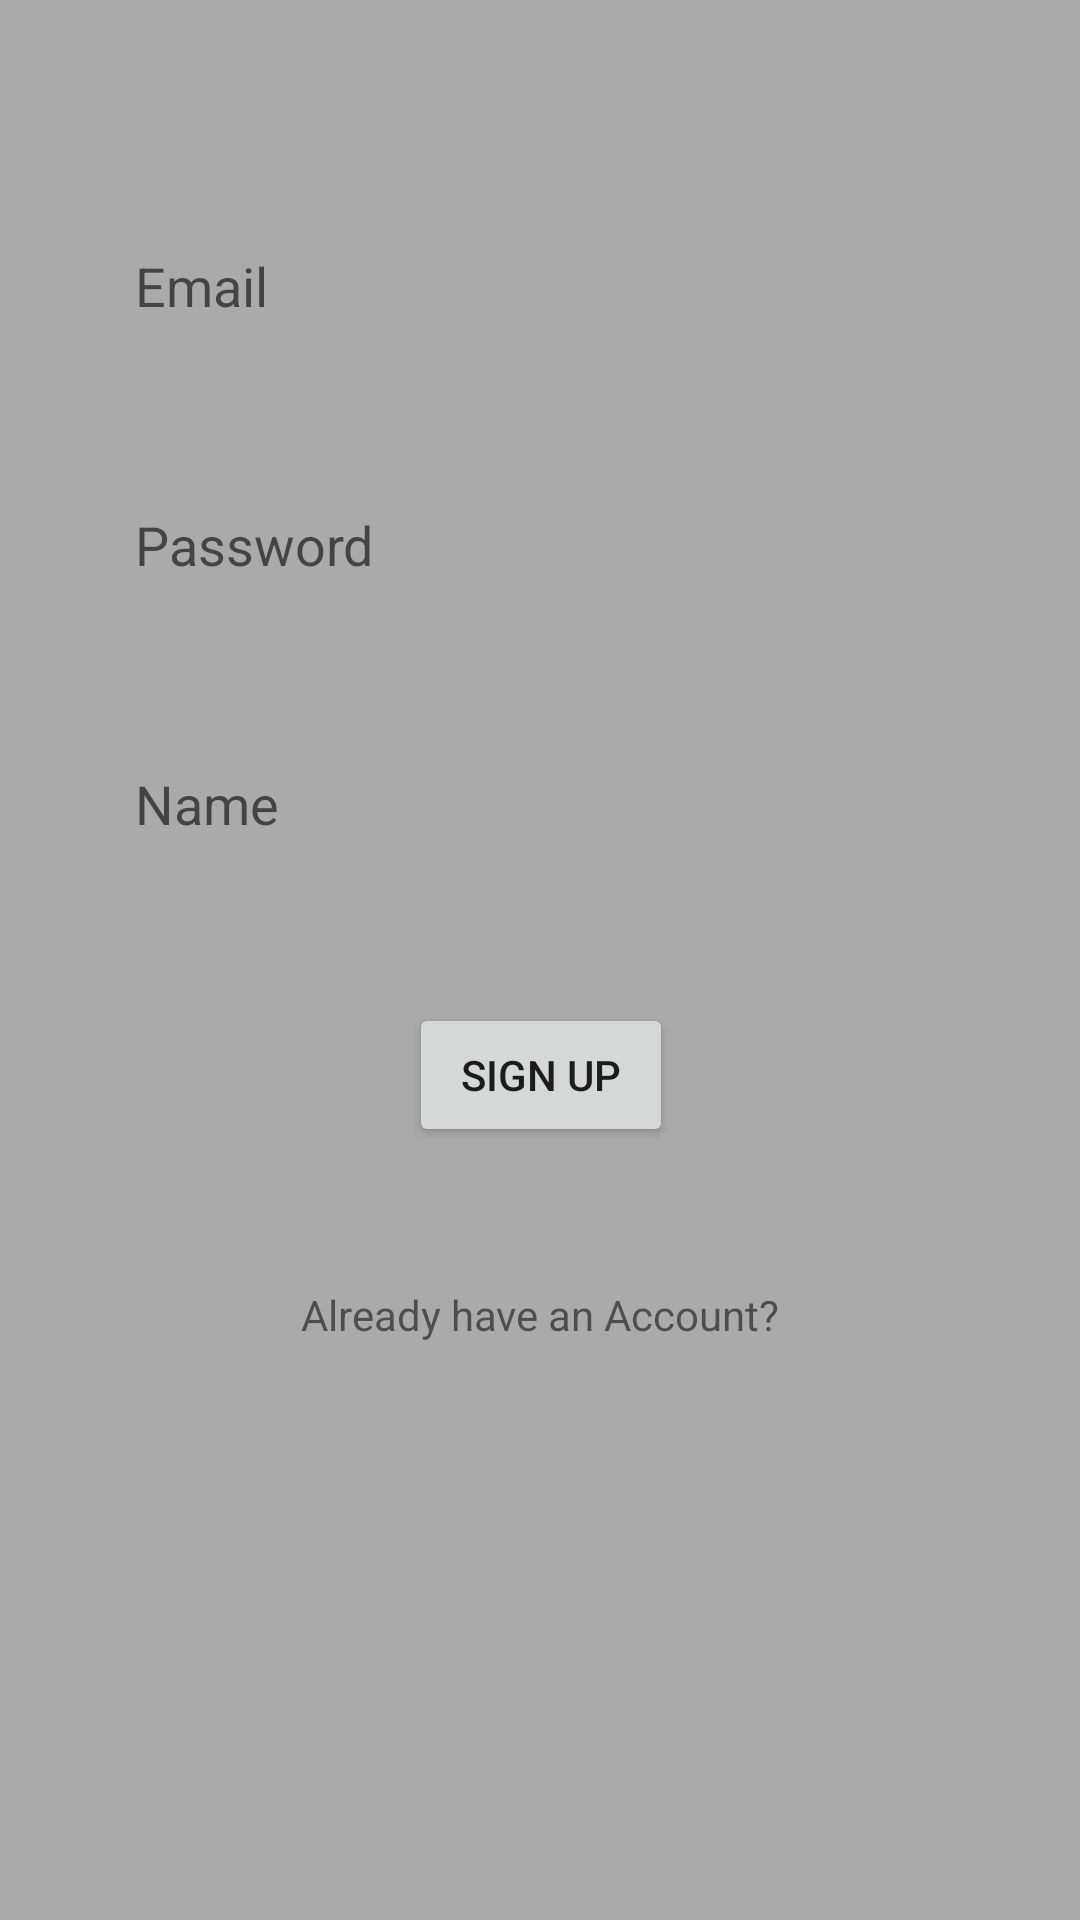

The Android layout XML behind this screen, and the referenced resources:
<!-- AndroidManifest.xml: activity theme HiddenTitleTheme -->
<!-- res/layout/activity_register.xml -->
<?xml version="1.0" encoding="utf-8"?>
<androidx.constraintlayout.widget.ConstraintLayout
        xmlns:android="http://schemas.android.com/apk/res/android"
        xmlns:tools="http://schemas.android.com/tools"
        xmlns:app="http://schemas.android.com/apk/res-auto"
        android:layout_width="match_parent"
        android:layout_height="match_parent"
        tools:context=".activities.RegisterActivity" tools:layout_editor_absoluteY="81dp"
        android:background="@android:color/darker_gray">

    <Button
            android:text="@string/sign_up"
            android:layout_width="wrap_content"
            android:layout_height="wrap_content"
            android:id="@+id/btn_register"
            app:layout_constraintStart_toStartOf="@+id/tv_already_have_account" android:layout_marginLeft="36dp"
            android:layout_marginStart="36dp" app:layout_constraintTop_toBottomOf="@+id/et_name"
            android:layout_marginBottom="8dp" app:layout_constraintBottom_toTopOf="@+id/tv_already_have_account"/>

    <EditText android:id="@+id/et_register_email"
              android:layout_width="0dp"
              android:layout_height="40dp"
              android:inputType="textEmailAddress"
              android:hint="@string/email"
              tools:ignore="Autofill"
              android:background="@drawable/rounded_edittext_login_register"
              android:paddingLeft="10dp"
              android:paddingRight="10dp"
              android:layout_marginTop="37dp" android:layout_marginBottom="8dp"
              app:layout_constraintEnd_toEndOf="parent" app:layout_constraintBottom_toTopOf="@+id/et_register_password"
              app:layout_constraintTop_toTopOf="parent" app:layout_constraintStart_toStartOf="parent"
              android:layout_marginLeft="35dp" android:layout_marginStart="35dp" android:layout_marginEnd="35dp"
              android:layout_marginRight="35dp"/>

    <EditText android:id="@+id/et_register_password"
              android:layout_width="0dp"
              android:layout_height="40dp"
              android:inputType="textPassword"
              android:hint="@string/password"
              tools:ignore="Autofill"
              android:background="@drawable/rounded_edittext_login_register"
              android:paddingLeft="10dp"
              android:paddingRight="10dp"
              app:layout_constraintTop_toBottomOf="@+id/et_register_email"
              android:layout_marginBottom="8dp" app:layout_constraintEnd_toEndOf="parent"
              app:layout_constraintBottom_toTopOf="@+id/et_name" app:layout_constraintStart_toStartOf="parent"
              android:layout_marginLeft="35dp" android:layout_marginStart="35dp" android:layout_marginEnd="35dp"
              android:layout_marginRight="35dp"/>
    <TextView
            android:text="@string/already_have_an_account"
            android:layout_width="wrap_content"
            android:layout_height="wrap_content"
            android:id="@+id/tv_already_have_account"
            app:layout_constraintTop_toBottomOf="@+id/btn_register" android:layout_marginBottom="154dp"
            app:layout_constraintEnd_toEndOf="parent" app:layout_constraintStart_toStartOf="parent"
            app:layout_constraintBottom_toBottomOf="parent"/>
    <EditText
            android:layout_width="0dp"
            android:layout_height="40dp"
            android:inputType="textPersonName"
            android:ems="10"
            android:id="@+id/et_name"
            android:hint="@string/name"
            tools:ignore="Autofill"
            android:background="@drawable/rounded_edittext_login_register"
            android:paddingLeft="10dp"
            android:paddingRight="10dp"
            app:layout_constraintTop_toBottomOf="@+id/et_register_password"
            android:layout_marginBottom="8dp" app:layout_constraintEnd_toEndOf="parent"
            app:layout_constraintBottom_toTopOf="@+id/btn_register" app:layout_constraintStart_toStartOf="parent"
            android:layout_marginLeft="35dp" android:layout_marginStart="35dp" android:layout_marginEnd="35dp"
            android:layout_marginRight="35dp" app:layout_constraintHorizontal_bias="0.0"/>

</androidx.constraintlayout.widget.ConstraintLayout>
<!-- resources referenced by this layout -->
<resources>
  <string name="already_have_an_account">Already have an Account?</string>
  <string name="email">Email</string>
  <string name="name">Name</string>
  <string name="password">Password</string>
  <string name="sign_up">Sign Up</string>
  <style name="HiddenTitleTheme" parent="AppTheme">
          <item name="windowNoTitle">true</item>
          <item name="windowActionBar">false</item>
      </style>
  <style name="AppTheme" parent="Theme.AppCompat.Light.DarkActionBar">
          
          <item name="colorPrimary">@color/colorPrimary</item>
          <item name="colorPrimaryDark">@color/colorPrimaryDark</item>
          <item name="colorAccent">@color/colorAccent</item>
      </style>
  <!-- not gathered from this repository: default colours our renderer supplied (Android Studio template values) -->
  <color name="colorPrimary">#FF6200EE</color>
  <color name="colorPrimaryDark">#FF3700B3</color>
  <color name="colorAccent">#FF03DAC5</color>
</resources>
